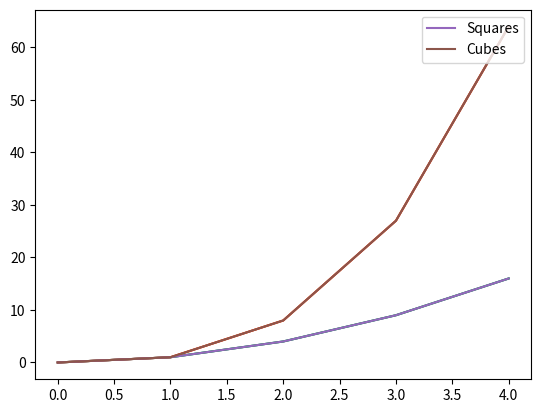

This figure's Python source:
from  matplotlib import pyplot as plt
import numpy as np
x=np.arange(0,5,1)
y1=x**2
y2=x**3

plt.plot(x,y1,x,y2)
plt.show()

from  matplotlib import pyplot as plt
import numpy as np
x=np.arange(0,5,1)
y1=x**2
y2=x**3

plt.plot(x,y1,x,y2)
plt.legend(['Squares','Cubes']) #repsensts squares & cubes forlines ; above is not
plt.show()


from  matplotlib import pyplot as plt
import numpy as np

x=np.arange(0,5,1)
y1=x**2
y2=x**3
plt.plot(x,y1, label="Squares")
plt.plot(x,y2, label="Cubes")   #by giving only label fun won't dsiplay squ & cubes in plot
#only by adding legend func will dsplay plots with titles--squa, cubes
plt.legend(loc="upper right") #repsensts squares & cubes forlines ; above is not or loc =1
plt.show()


